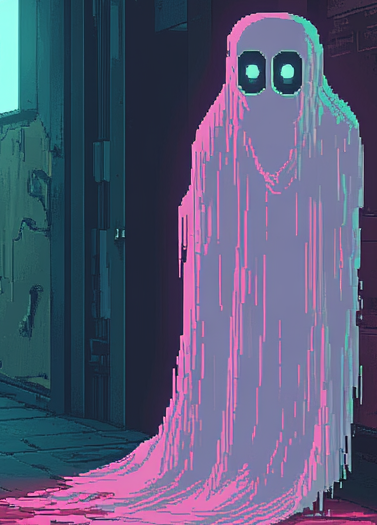
Generation parameters embedded in this image by Midjourney (PNG 'Description' text chunk):
a ghost style: pixel art surreal, artstation, cinematic, pixel art, kurzgesagt --v 6.1 Job ID: 7c819efc-029b-4380-ac41-73c4e43f0324